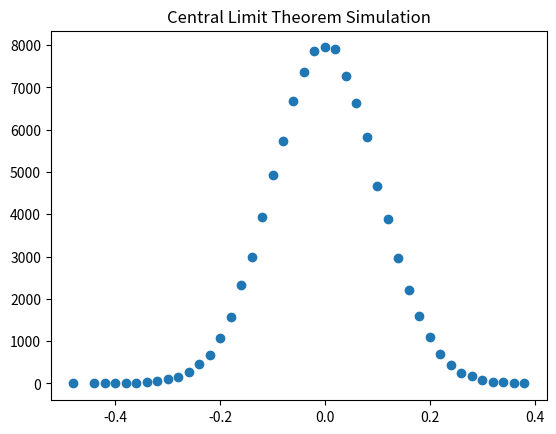

Here is the Python script that generated this plot:
import math
import random
import numpy as np
from matplotlib import pyplot as plt
from scipy import optimize

# Using a simulation to demonstrate central limit theorem

x_data = range(0, 100000)

y_data = []

for r in range (0, 100000):
    random_sum = 0
    for i in range (0, 100):
        selector = random.randint(0, 1)
        if (selector == 0):
            random_sum = random_sum - 1
        if (selector == 1):
            random_sum = random_sum + 1
    random_sum = float(random_sum)/100
    y_data.append(random_sum)

def input_function(x, a, b):
    return a * np.exp(-1 * ((b + x) ** 2))

#params, params_covariance = optimize.curve_fit(input_function, x_data, y_data,
#                                               p0=[2, 2])



y_final = []
x_final = []

for t in y_data:
    if (t not in x_final):
        x_final.append(t)
        summation = 0
        for f in y_data:
            if (f == t):
                summation = summation + 1
        summation = summation - 1
        y_final.append(summation)

print(y_final)
print(x_final)
print(len(x_final))
print(len(y_final))

plt.title("Central Limit Theorem Simulation")
plt.scatter(x_final, y_final)
plt.show()
